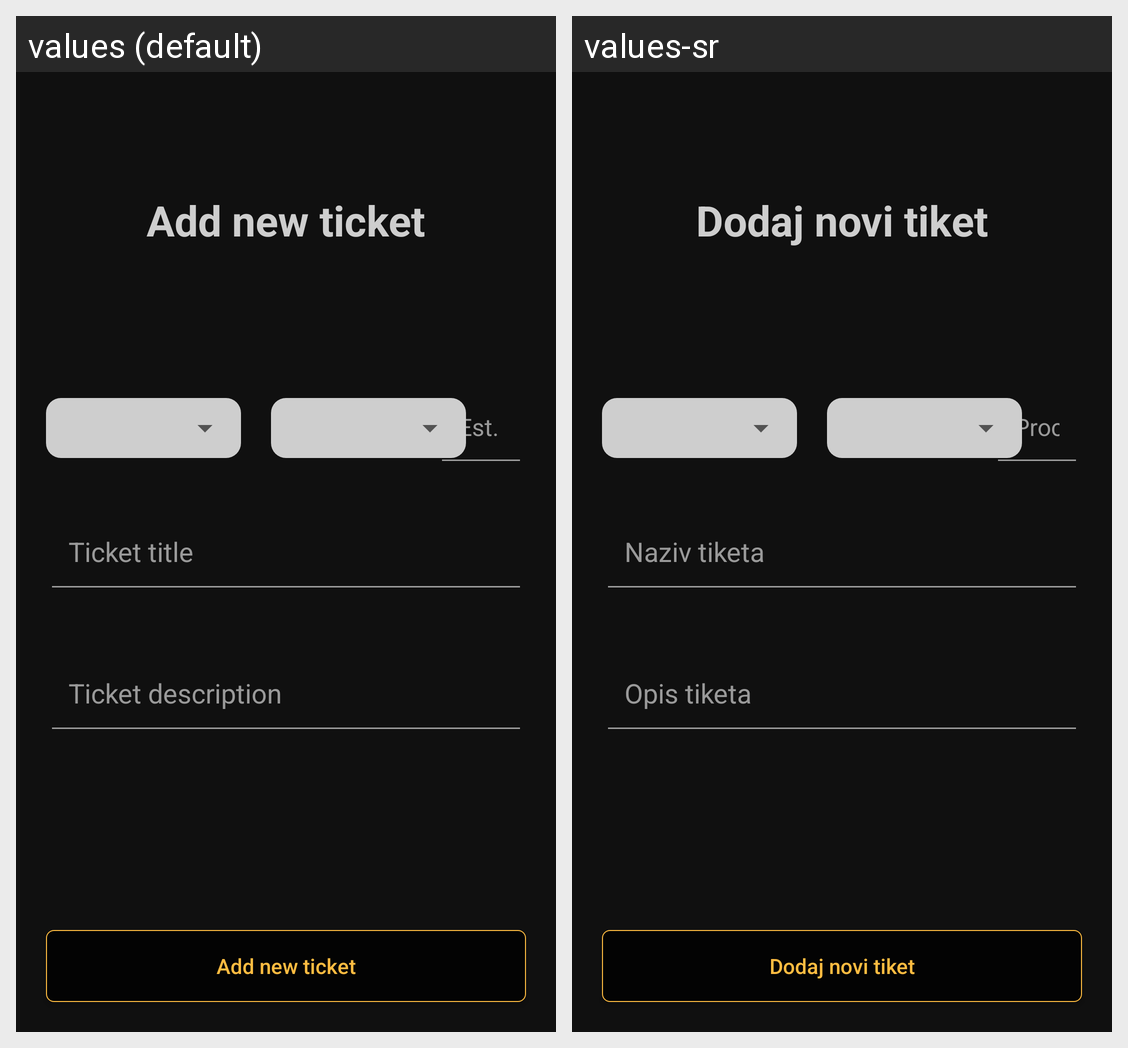

Here is an Android app screen in its default locale and in the app's own translations. Write out the translated-string differences for the strings that appear on this screen.
Android screen res/layout/fragment_new_ticket.xml rendered under 2 locales, left to right: values (default), values-sr. Device: Nexus 5 (rendered at 1080×1920; each locale shown at half size, 540×960, under a caption strip naming it); theme Theme.Rsrafprojekat1ognjen_prica_10620.
Strings drawn on this screen, with the default value and each locale's value (text and hints the layout hard-codes, and strings that could not be matched under every locale, appear in the picture but are not listed):

add_new_ticket
  values: Add new ticket
  values-sr: Dodaj novi tiket

est
  values: Est.
  values-sr: Proc.

ticket_title
  values: Ticket title
  values-sr: Naziv tiketa

ticket_description
  values: Ticket description
  values-sr: Opis tiketa
